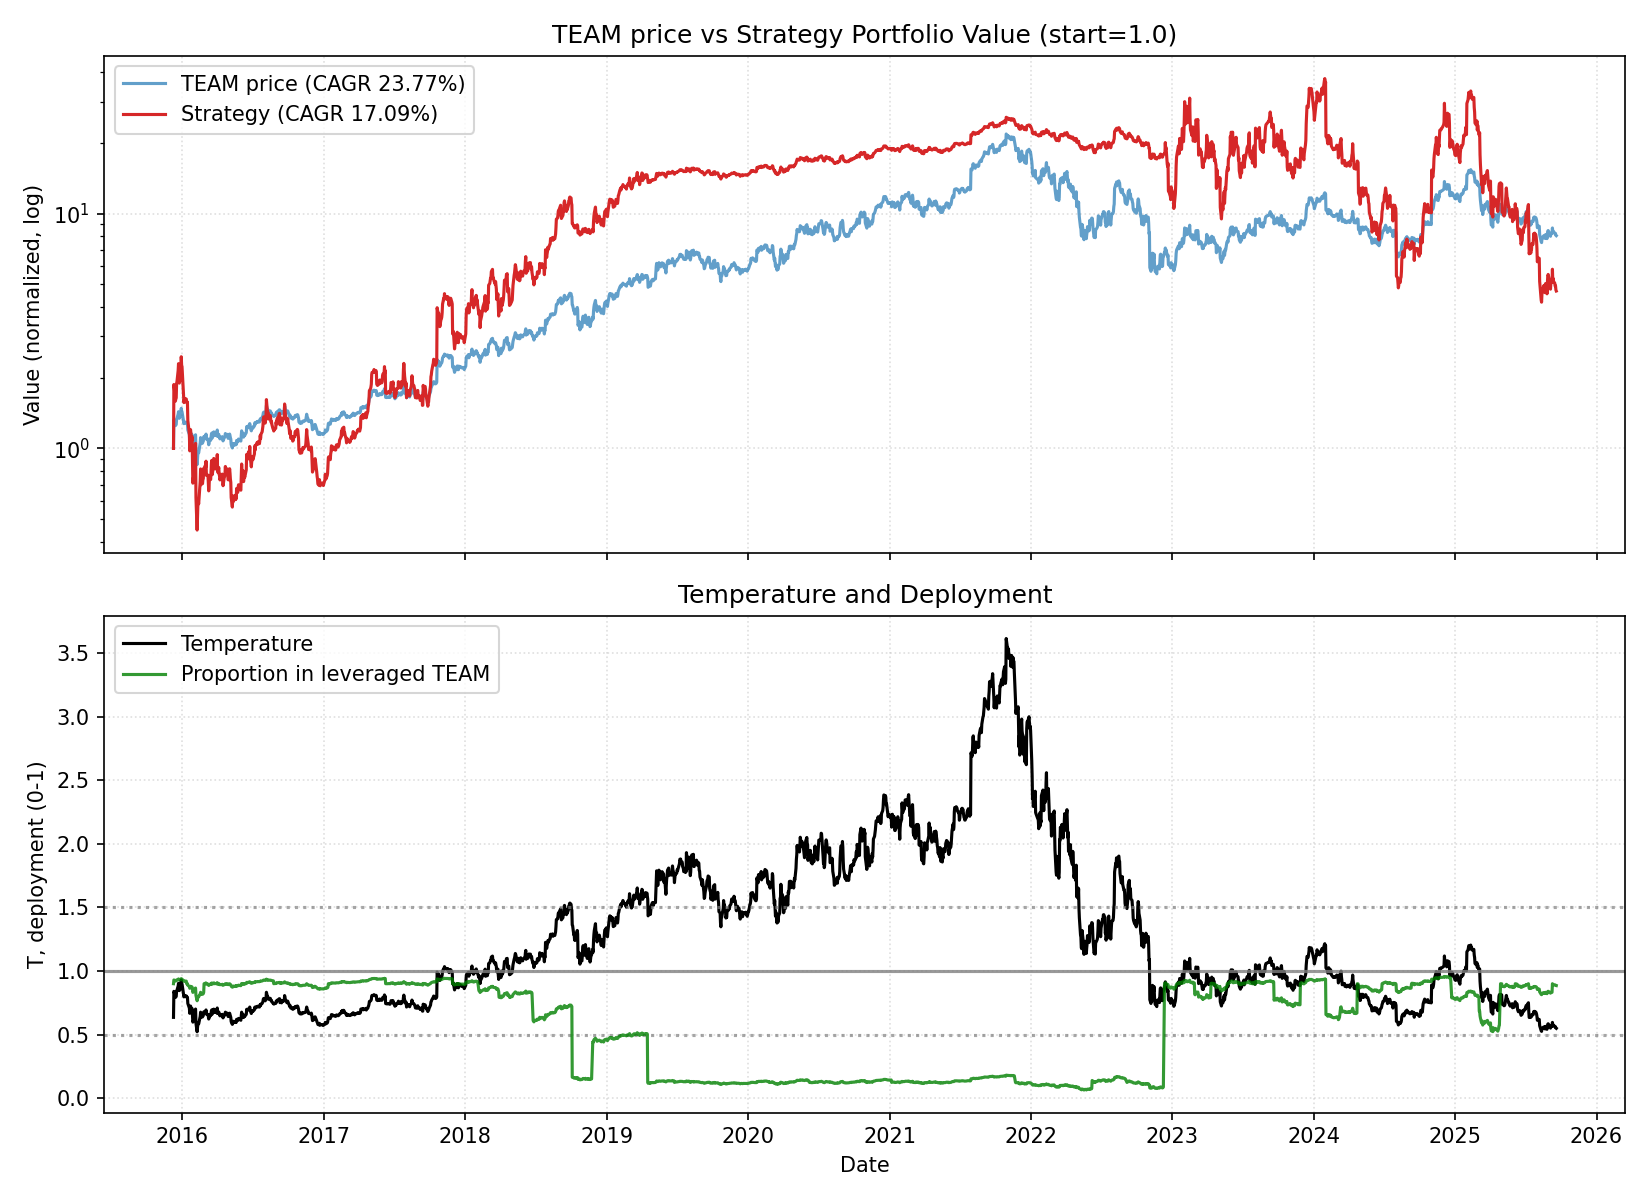

The table this chart was drawn from, first rows:
date, close, ret, ret_3, ret_6, ret_12, ret_22, temp, temp_ch_11, temp_ch_22, vol_22, vol_66, rate, yc_spread, credit_spread, yc_change_22, credit_change_22, port_unlevered, port_tqqq, port_cash, port_total, deployed_p, base_p, target_p
2015-12-09, 21.0, 0.0, , , , , 0.6354, , , , , 0.38, 1.29, 3.18, , , 0.15, 0.85, 0.0, 1, 0.9, 0.9, 0.9
2015-12-10, 27.78, 0.3229, , , , , 0.84, , , , , 0.38, 1.29, 3.19, , , 0.1984, 1.673, 0.0, 1.872, 0.9293, 0.9, 0.9
2015-12-11, 27.5, -0.01008, 0.3095, , , , 0.831, , , , , 0.38, 1.25, 3.24, , , 0.1964, 1.622, 0.0, 1.819, 0.928, 0.9, 0.9
2015-12-14, 26.26, -0.04509, -0.05472, , , , 0.7921, , , , , 0.38, 1.26, 3.23, , , 0.1876, 1.403, 0.0, 1.59, 0.9214, 0.9, 0.9
2015-12-15, 26.5, 0.009139, -0.03636, , , , 0.7988, , , , , 0.38, 1.3, 3.21, , , 0.1893, 1.441, 0.0, 1.631, 0.9226, 0.9, 0.9
2015-12-16, 26.54, 0.001509, 0.01066, 0.2638, , , 0.7995, , , , , 0.38, 1.28, 3.21, , , 0.1896, 1.448, 0.0, 1.637, 0.9228, 0.9, 0.9
2015-12-17, 28.01, 0.05539, 0.05698, 0.008279, , , 0.8433, , , , , 0.38, 1.24, 3.21, , , 0.2001, 1.688, 0.0, 1.888, 0.9294, 0.9, 0.9
2015-12-18, 28.22, 0.007497, 0.0633, 0.02618, , , 0.8491, , , , , 0.38, 1.22, 3.25, , , 0.2016, 1.726, 0.0, 1.927, 0.9303, 0.9, 0.9
2015-12-21, 29.35, 0.04004, 0.04784, 0.1177, , , 0.8814, , , , , 0.38, 1.24, 3.27, , , 0.2096, 1.933, 0.0, 2.143, 0.9348, 0.9, 0.9
2015-12-22, 30.1, 0.02555, 0.06662, 0.1358, , , 0.9034, , , , , 0.38, 1.25, 3.26, , , 0.215, 2.081, 0.0, 2.296, 0.9376, 0.9, 0.9
2015-12-23, 28.49, -0.05349, -0.0293, 0.07347, , , 0.8545, , , , , 0.38, 1.26, 3.26, , , 0.2035, 1.747, 0.0, 1.95, 0.9304, 0.9, 0.9
2015-12-24, 28.21, -0.009828, -0.06279, 0.00714, 0.3433, , 0.8456, 0.3308, , , , 0.38, 1.22, 3.22, , , 0.2015, 1.695, 0.0, 1.897, 0.9292, 0.9, 0.9
2015-12-28, 28.9, 0.02446, 0.01439, 0.0241, 0.04032, , 0.8641, 0.02868, , , , 0.38, 1.19, 3.21, , , 0.2064, 1.82, 0.0, 2.026, 0.9321, 0.9, 0.9
2015-12-29, 31.1, 0.07612, 0.1024, 0.05963, 0.1309, , 0.9293, 0.1183, , , , 0.38, 1.23, 3.22, , , 0.2221, 2.235, 0.0, 2.457, 0.9397, 0.8944, 0.8944
2015-12-30, 30.21, -0.02862, 0.04533, 0.003654, 0.1504, , 0.9021, 0.139, , , , 0.38, 1.23, 3.23, , , 0.2158, 2.043, 0.0, 2.259, 0.9363, 0.9, 0.9
2015-12-31, 30.08, -0.004303, -0.0328, 0.05581, 0.1351, , 0.8977, 0.1238, , , , 0.38, 1.21, 3.23, , , 0.2149, 2.016, 0.0, 2.231, 0.9358, 0.9, 0.9
2016-01-04, 27.41, -0.08876, -0.09268, -0.02836, 0.03278, , 0.816, 0.02059, , , , 0.38, 1.22, 3.24, , , 0.1958, 1.479, 0.0, 1.675, 0.9221, 0.9, 0.9
2016-01-05, 26.77, -0.02335, -0.11, -0.0737, -0.04427, , 0.7964, -0.05555, , , , 0.38, 1.21, 3.25, , , 0.1912, 1.376, 0.0, 1.567, 0.9186, 0.9, 0.9
2016-01-06, 27.05, 0.01046, -0.01313, -0.1302, -0.04146, , 0.8043, -0.05277, , , , 0.38, 1.19, 3.26, , , 0.1932, 1.419, 0.0, 1.612, 0.9201, 0.9, 0.9
2016-01-07, 26.97, -0.002957, 0.007471, -0.1072, -0.08109, , 0.8014, -0.0908, , , , 0.38, 1.2, 3.28, , , 0.1926, 1.406, 0.0, 1.599, 0.9197, 0.9, 0.9
2016-01-08, 27.17, 0.007416, 0.004436, -0.09674, -0.09734, , 0.8068, -0.1069, , , , 0.38, 1.19, 3.31, , , 0.1941, 1.437, 0.0, 1.631, 0.9207, 0.9, 0.9
2016-01-11, 27.12, -0.00184, 0.005562, -0.01058, -0.04809, 0.2914, 0.8038, -0.05932, 0.2651, 0.07752, , 0.38, 1.23, 3.3, , , 0.1937, 1.429, 0.0, 1.623, 0.9204, 0.9, 0.9
2016-01-12, 26.82, -0.01106, -0.01288, 0.001868, -0.04927, -0.03456, 0.7944, -0.06049, -0.05426, 0.07765, , 0.38, 1.19, 3.29, -0.1, 0.11, 0.236, 1.337, 0.0, 1.573, 0.9, 0.9, 0.9
2016-01-13, 26.73, -0.003356, -0.01438, -0.01183, -0.07509, -0.028, 0.7913, -0.08429, -0.04784, 0.03552, , 0.38, 1.17, 3.28, -0.12, 0.09, 0.2352, 1.324, 0.0, 1.559, 0.8994, 0.9, 0.9
2016-01-14, 26.84, 0.004115, 0.0007457, -0.00482, -0.137, 0.02209, 0.794, -0.1456, 0.002478, 0.03548, , 0.38, 1.2, 3.36, -0.05, 0.12, 0.2361, 1.34, 0.0, 1.576, 0.9001, 0.9, 0.9
2016-01-15, 25.19, -0.06148, -0.05761, -0.07287, -0.1662, -0.04943, 0.7448, -0.1745, -0.06767, 0.03661, , 0.38, 1.18, 3.38, -0.08, 0.15, 0.2216, 1.093, 0.0, 1.314, 0.8876, 0.9, 0.9
2016-01-19, 24.02, -0.04645, -0.1051, -0.1143, -0.2015, -0.09495, 0.7084, -0.2109, -0.114, 0.03776, , 0.38, 1.18, 3.35, -0.12, 0.14, 0.2113, 0.9403, 0.0, 1.152, 0.8777, 0.9, 0.9
2016-01-20, 22.63, -0.05787, -0.1016, -0.1562, -0.1744, -0.1921, 0.667, -0.1826, -0.2091, 0.03945, , 0.38, 1.16, 3.4, -0.12, 0.19, 0.1991, 0.777, 0.0, 0.9761, 0.864, 0.9, 0.9
2016-01-21, 24.24, 0.07114, 0.009159, -0.09315, -0.09451, -0.141, 0.714, -0.1035, -0.1591, 0.04075, , 0.38, 1.18, 3.45, -0.06, 0.24, 0.2133, 0.9427, 0.0, 1.156, 0.877, 0.9, 0.9
2016-01-22, 24.61, 0.01526, 0.08749, -0.08308, -0.0902, -0.1615, 0.7244, -0.09925, -0.1781, 0.0409, , 0.38, 1.19, 3.42, -0.03, 0.17, 0.2165, 0.9858, 0.0, 1.202, 0.8799, 0.9, 0.9
2016-01-25, 23.67, -0.0382, -0.02351, -0.06034, -0.1224, -0.2136, 0.6955, -0.1322, -0.2302, 0.04016, , 0.38, 1.15, 3.44, -0.09, 0.17, 0.2082, 0.8728, 0.0, 1.081, 0.8716, 0.9, 0.9
2016-01-26, 24.01, 0.01436, -0.02438, -0.0004163, -0.1163, -0.1572, 0.705, -0.1262, -0.175, 0.03977, , 0.38, 1.16, 3.46, -0.09, 0.2, 0.2112, 0.9103, 0.0, 1.122, 0.8744, 0.9, 0.9
2016-01-27, 22.28, -0.07205, -0.05872, -0.01547, -0.1785, -0.2102, 0.6538, -0.1866, -0.2268, 0.04093, , 0.38, 1.18, 3.46, -0.08, 0.2, 0.196, 0.7135, 0.0, 0.9095, 0.8563, 0.9, 0.9
2016-01-28, 20.39, -0.08483, -0.1508, -0.1588, -0.2397, -0.2945, 0.598, -0.2473, -0.308, 0.0439, , 0.38, 1.17, 3.48, -0.05, 0.26, 0.1794, 0.5319, 0.0, 0.7113, 0.8319, 0.9, 0.9
2016-01-29, 20.77, 0.01864, -0.06777, -0.156, -0.223, -0.3322, 0.6087, -0.2307, -0.345, 0.04368, , 0.38, 1.18, 3.48, -0.01, 0.27, 0.1827, 0.5616, 0.0, 0.7443, 0.8363, 0.9, 0.9
2016-02-01, 21.17, 0.01926, 0.03825, -0.1056, -0.2113, -0.2992, 0.6193, -0.2201, -0.3135, 0.03958, , 0.38, 1.16, 3.49, -0.07, 0.27, 0.1863, 0.594, 0.0, 0.7802, 0.8409, 0.9, 0.9
2016-02-02, 21.34, 0.00803, 0.02744, -0.1112, -0.1528, -0.2906, 0.6239, -0.1623, -0.305, 0.03982, , 0.38, 1.12, 3.49, -0.11, 0.26, 0.1877, 0.6082, 0.0, 0.796, 0.8428, 0.9, 0.9
2016-02-03, 23.77, 0.1139, 0.1228, 0.06688, -0.01041, -0.1328, 0.6945, -0.01964, -0.1489, 0.04837, , 0.38, 1.16, 3.52, -0.05, 0.29, 0.2091, 0.8159, 0.0, 1.025, 0.864, 0.9, 0.9
2016-02-04, 24.0, 0.009676, 0.1246, 0.177, 0.06054, -0.1035, 0.7008, 0.05065, -0.1201, 0.04514, , 0.38, 1.17, 3.53, -0.05, 0.29, 0.2112, 0.8396, 0.0, 1.051, 0.866, 0.9, 0.9
2016-02-05, 20.19, -0.1587, -0.1506, -0.02792, -0.1671, -0.2536, 0.5891, -0.1748, -0.2675, 0.05574, , 0.38, 1.12, 3.52, -0.09, 0.27, 0.1776, 0.4397, 0.0, 0.6173, 0.8082, 0.9, 0.9
2016-02-08, 17.92, -0.1124, -0.2533, -0.1535, -0.2718, -0.3356, 0.5219, -0.2795, -0.3487, 0.05949, , 0.38, 1.09, 3.53, -0.1, 0.27, 0.1577, 0.2914, 0.0, 0.449, 0.7659, 0.9, 0.9
2016-02-09, 18.92, 0.0558, -0.0629, -0.1134, -0.2007, -0.3036, 0.5507, -0.2081, -0.3174, 0.06143, , 0.38, 1.05, 3.54, -0.15, 0.26, 0.1665, 0.3401, 0.0, 0.5066, 0.7809, 0.9, 0.9
2016-02-10, 20.06, 0.06025, 0.1194, -0.1561, -0.1645, -0.2603, 0.5835, -0.1723, -0.2741, 0.06332, , 0.38, 1.0, 3.56, -0.19, 0.25, 0.1765, 0.4015, 0.0, 0.578, 0.7965, 0.9, 0.9
2016-02-11, 20.35, 0.01446, 0.07558, -0.1521, -0.08662, -0.2412, 0.5916, -0.09515, -0.2553, 0.06353, , 0.38, 0.99, 3.63, -0.24, 0.33, 0.179, 0.4189, 0.0, 0.598, 0.8004, 0.9, 0.9
2016-02-12, 20.1, -0.01229, 0.001994, -0.004458, -0.01422, -0.248, 0.584, -0.02342, -0.262, 0.06354, , 0.38, 1.03, 3.6, -0.16, 0.31, 0.1768, 0.4035, 0.0, 0.5803, 0.7968, 0.9, 0.9
2016-02-16, 22.18, 0.1035, 0.08993, 0.2377, 0.06789, -0.1736, 0.6428, 0.05594, -0.1905, 0.06807, , 0.38, 1.04, 3.59, -0.13, 0.31, 0.1951, 0.5287, 0.0, 0.7238, 0.8203, 0.9, 0.9
2016-02-17, 23.35, 0.05275, 0.1617, 0.2341, 0.103, -0.07304, 0.6763, 0.092, -0.09196, 0.0692, , 0.38, 1.07, 3.62, -0.13, 0.26, 0.2054, 0.6123, 0.0, 0.8177, 0.8325, 0.9, 0.9
2016-02-18, 22.0, -0.05782, -0.008115, 0.09671, 0.03093, -0.0841, 0.6368, 0.02067, -0.1011, 0.06906, , 0.38, 1.04, 3.62, -0.14, 0.24, 0.1936, 0.506, 0.0, 0.6996, 0.8156, 0.9, 0.9
2016-02-19, 22.13, 0.005909, -0.05225, 0.08747, -0.06899, -0.02209, 0.6401, -0.07826, -0.04026, 0.06842, , 0.38, 1.0, 3.56, -0.18, 0.21, 0.1947, 0.515, 0.0, 0.7097, 0.8171, 0.9, 0.9
2016-02-22, 22.11, -0.0009037, 0.005, 0.1, -0.07875, -0.08787, 0.6384, -0.08905, -0.1059, 0.06725, , 0.38, 0.99, 3.57, -0.17, 0.17, 0.1945, 0.5135, 0.0, 0.7081, 0.8168, 0.9, 0.9
2016-02-23, 22.51, 0.01809, 0.01717, 0.01488, 0.1149, -0.08533, 0.6495, 0.1024, -0.1034, 0.06555, , 0.38, 0.98, 3.58, -0.2, 0.13, 0.198, 0.5414, 0.0, 0.7394, 0.8214, 0.9, 0.9
2016-02-24, 22.56, 0.002221, 0.02035, -0.03383, 0.2589, -0.04689, 0.6505, 0.2464, -0.0646, 0.06545, , 0.38, 1.0, 3.56, -0.19, 0.14, 0.1985, 0.5449, 0.0, 0.7434, 0.822, 0.9, 0.9
2016-02-25, 23.53, 0.04322, 0.04554, 0.06977, 0.2439, -0.01978, 0.6782, 0.2315, -0.03799, 0.0656, , 0.38, 0.99, 3.56, -0.16, 0.12, 0.2071, 0.6155, 0.0, 0.8226, 0.8322, 0.9, 0.9
2016-02-26, 23.3, -0.009985, 0.0328, 0.05287, 0.1615, 0.04578, 0.671, 0.15, 0.02636, 0.06559, , 0.38, 0.96, 3.56, -0.2, 0.1, 0.1203, 0.6817, 0.0, 0.802, 0.9, 0.9, 0.9
2016-02-29, 23.77, 0.02017, 0.009985, 0.07508, 0.1681, 0.1658, 0.6833, 0.155, 0.1427, 0.06363, , 0.38, 0.96, 3.55, -0.22, 0.09, 0.1227, 0.7229, 0.0, 0.8457, 0.9032, 0.9, 0.9
2016-03-01, 23.6, -0.007152, 0.01288, 0.04842, 0.1741, 0.1363, 0.678, 0.161, 0.1138, 0.06049, , 0.36, 0.98, 3.54, -0.19, 0.06, 0.1219, 0.7074, 0.0, 0.8292, 0.902, 0.9, 0.9
2016-03-02, 24.16, 0.02373, 0.01641, 0.07092, 0.08927, 0.1412, 0.6936, 0.07911, 0.12, 0.06054, , 0.36, 0.99, 3.5, -0.19, 0.02, 0.1247, 0.7576, 0.0, 0.8824, 0.9058, 0.9, 0.9
2016-03-03, 23.0, -0.04801, -0.02542, -0.02273, -0.01499, 0.07779, 0.6599, -0.02418, 0.05777, 0.06167, , 0.36, 0.98, 3.47, -0.18, -0.02, 0.1188, 0.6485, 0.0, 0.7672, 0.8968, 0.9, 0.9
2016-03-04, 23.02, 0.0008696, -0.04719, -0.01202, 0.04636, -0.03155, 0.6601, 0.0366, -0.04954, 0.06167, , 0.36, 1.0, 3.43, -0.12, -0.06, 0.1189, 0.6501, 0.0, 0.769, 0.897, 0.9, 0.9
2016-03-07, 23.03, 0.0004344, 0.001304, -0.03113, 0.04067, -0.04042, 0.6591, 0.02967, -0.05941, 0.05671, , 0.36, 1.0, 3.39, -0.16, -0.13, 0.1189, 0.6509, 0.0, 0.7698, 0.897, 0.9, 0.9
... 2,399 more rows
